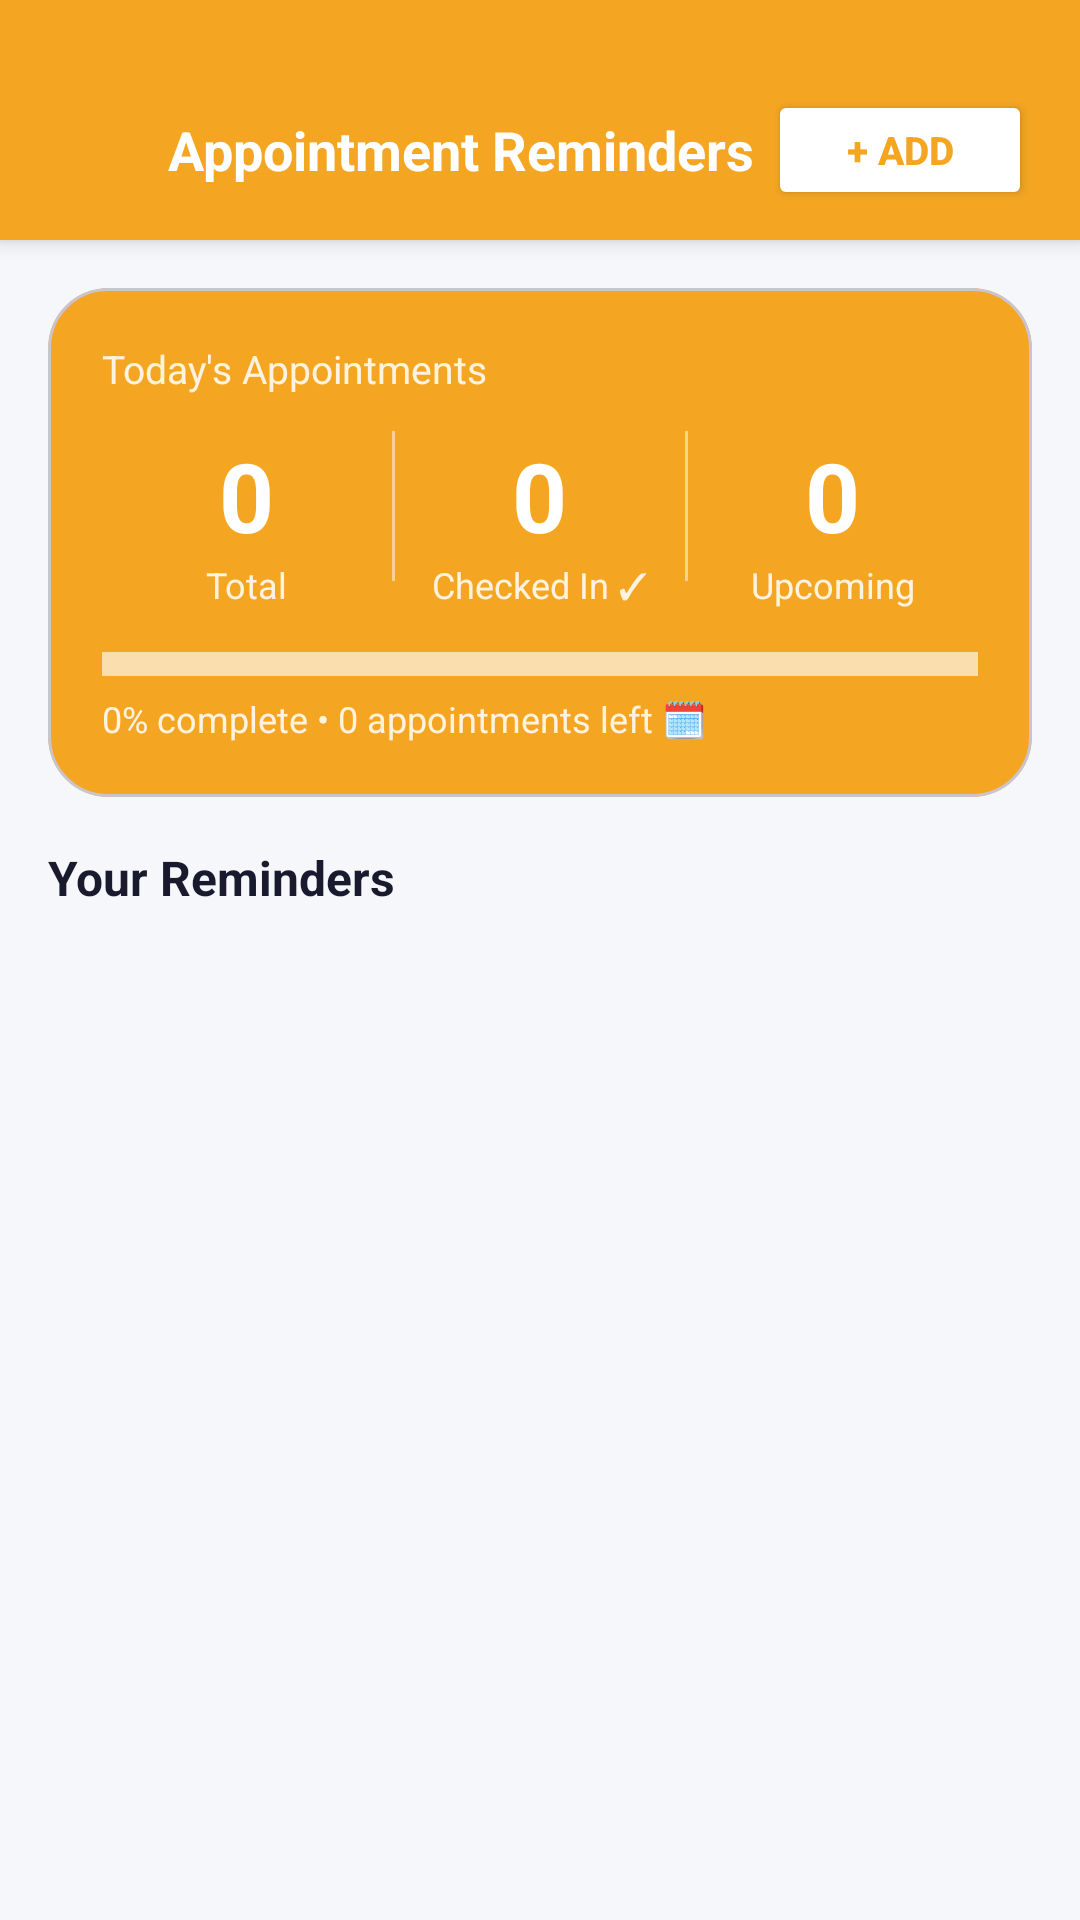

Layout XML and referenced resources for this Android screen:
<!-- AndroidManifest.xml: application theme Theme.MediTime -->
<!-- res/layout/activity_reminder.xml -->
<?xml version="1.0" encoding="utf-8"?>
<LinearLayout xmlns:android="http://schemas.android.com/apk/res/android"
    xmlns:app="http://schemas.android.com/apk/res-auto"
    android:layout_width="match_parent"
    android:layout_height="match_parent"
    android:background="#F5F7FA"
    android:orientation="vertical">

    
    <LinearLayout
        android:layout_width="match_parent"
        android:layout_height="80dp"
        android:background="#F4A623"
        android:elevation="4dp"
        android:gravity="center_vertical"
        android:paddingStart="16dp"
        android:paddingTop="20dp"
        android:paddingEnd="16dp">

        <ImageView
            android:id="@+id/btnBack"
            android:layout_width="24dp"
            android:layout_height="24dp"
            android:src="@drawable/ic_arrow_back"
            app:tint="#FFFFFF" />

        <TextView
            android:layout_width="0dp"
            android:layout_height="wrap_content"
            android:layout_marginStart="16dp"
            android:layout_weight="1"
            android:text="Appointment Reminders"
            android:textColor="#FFFFFF"
            android:textSize="18sp"
            android:textStyle="bold" />

        <Button
            android:id="@+id/btnAddAppointment"
            android:layout_width="wrap_content"
            android:layout_height="40dp"
            android:backgroundTint="#FFFFFF"
            android:text="+ Add"
            android:textColor="#F4A623"
            android:textSize="13sp"
            android:textStyle="bold" />
    </LinearLayout>

    
    <com.google.android.material.card.MaterialCardView
        android:layout_width="match_parent"
        android:layout_height="wrap_content"
        android:layout_margin="16dp"
        app:cardBackgroundColor="#F4A623"
        app:cardCornerRadius="20dp"
        app:cardElevation="0dp">

        <LinearLayout
            android:layout_width="match_parent"
            android:layout_height="wrap_content"
            android:orientation="vertical"
            android:padding="18dp">

            <TextView
                android:layout_width="wrap_content"
                android:layout_height="wrap_content"
                android:text="Today's Appointments"
                android:textColor="#FFF3E0"
                android:textSize="13sp" />

            <LinearLayout
                android:layout_width="match_parent"
                android:layout_height="wrap_content"
                android:layout_marginTop="12dp"
                android:orientation="horizontal">

                <LinearLayout
                    android:layout_width="0dp"
                    android:layout_height="wrap_content"
                    android:layout_weight="1"
                    android:gravity="center"
                    android:orientation="vertical">

                    <TextView
                        android:id="@+id/tvTotalToday"
                        android:layout_width="wrap_content"
                        android:layout_height="wrap_content"
                        android:text="0"
                        android:textColor="#FFFFFF"
                        android:textSize="32sp"
                        android:textStyle="bold" />

                    <TextView
                        android:layout_width="wrap_content"
                        android:layout_height="wrap_content"
                        android:text="Total"
                        android:textColor="#FFF3E0"
                        android:textSize="12sp" />
                </LinearLayout>

                <View
                    android:layout_width="1dp"
                    android:layout_height="50dp"
                    android:background="#80FFFFFF" />

                <LinearLayout
                    android:layout_width="0dp"
                    android:layout_height="wrap_content"
                    android:layout_weight="1"
                    android:gravity="center"
                    android:orientation="vertical">

                    <TextView
                        android:id="@+id/tvCheckedIn"
                        android:layout_width="wrap_content"
                        android:layout_height="wrap_content"
                        android:text="0"
                        android:textColor="#FFFFFF"
                        android:textSize="32sp"
                        android:textStyle="bold" />

                    <TextView
                        android:layout_width="wrap_content"
                        android:layout_height="wrap_content"
                        android:text="Checked In ✓"
                        android:textColor="#FFF3E0"
                        android:textSize="12sp" />
                </LinearLayout>

                <View
                    android:layout_width="1dp"
                    android:layout_height="50dp"
                    android:background="#80FFFFFF" />

                <LinearLayout
                    android:layout_width="0dp"
                    android:layout_height="wrap_content"
                    android:layout_weight="1"
                    android:gravity="center"
                    android:orientation="vertical">

                    <TextView
                        android:id="@+id/tvUpcoming"
                        android:layout_width="wrap_content"
                        android:layout_height="wrap_content"
                        android:text="0"
                        android:textColor="#FFFFFF"
                        android:textSize="32sp"
                        android:textStyle="bold" />

                    <TextView
                        android:layout_width="wrap_content"
                        android:layout_height="wrap_content"
                        android:text="Upcoming"
                        android:textColor="#FFF3E0"
                        android:textSize="12sp" />
                </LinearLayout>
            </LinearLayout>
            
            <LinearLayout
                android:layout_width="match_parent"
                android:layout_height="8dp"
                android:layout_marginTop="14dp"
                android:background="#80FFFFFF">

                <View
                    android:id="@+id/progressBarCompleted"
                    android:layout_width="0dp"
                    android:layout_height="match_parent"
                    android:layout_weight="0"
                    android:background="#FFFFFF" />

                <View
                    android:id="@+id/progressBarRemaining"
                    android:layout_width="0dp"
                    android:layout_height="match_parent"
                    android:layout_weight="100"
                    android:background="#40FFFFFF" />
            </LinearLayout>

            <TextView
                android:id="@+id/tvProgressText"
                android:layout_width="wrap_content"
                android:layout_height="wrap_content"
                android:layout_marginTop="6dp"
                android:text="0% complete • 0 appointments left 🗓️"
                android:textColor="#FFF3E0"
                android:textSize="12sp" />
        </LinearLayout>
    </com.google.android.material.card.MaterialCardView>

    
    <TextView
        android:layout_width="wrap_content"
        android:layout_height="wrap_content"
        android:layout_marginStart="16dp"
        android:layout_marginBottom="8dp"
        android:text="Your Reminders"
        android:textColor="#1A1A2E"
        android:textSize="16sp"
        android:textStyle="bold" />

    
    <TextView
        android:id="@+id/tvReminderEmpty"
        android:layout_width="match_parent"
        android:layout_height="wrap_content"
        android:gravity="center"
        android:padding="32dp"
        android:text="No reminders yet.\nTap + Add to create one."
        android:textColor="#9CA3AF"
        android:textSize="14sp"
        android:visibility="gone" />

    
    <androidx.recyclerview.widget.RecyclerView
        android:id="@+id/rvReminders"
        android:layout_width="match_parent"
        android:layout_height="match_parent"
        android:clipToPadding="false"
        android:paddingBottom="16dp" />

</LinearLayout>
<!-- resources referenced by this layout -->
<resources>
  <style name="Theme.MediTime" parent="Base.Theme.MediTime" />
  <style name="Base.Theme.MediTime" parent="Theme.Material3.DayNight.NoActionBar">
          
          
      </style>
</resources>
